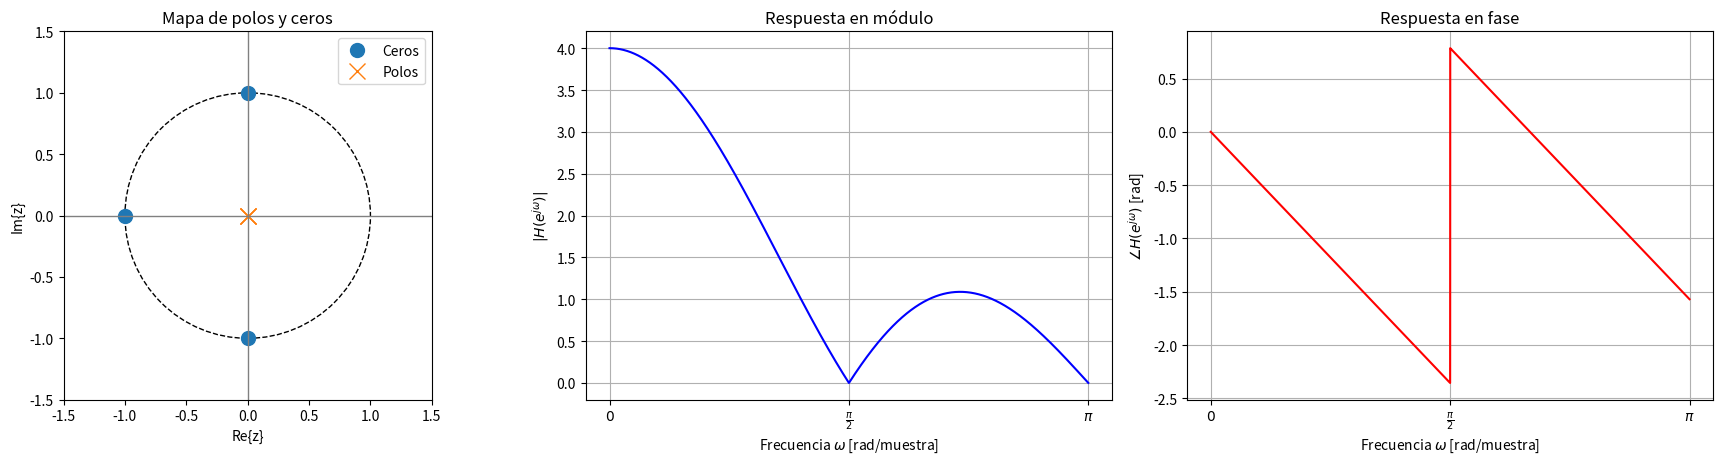
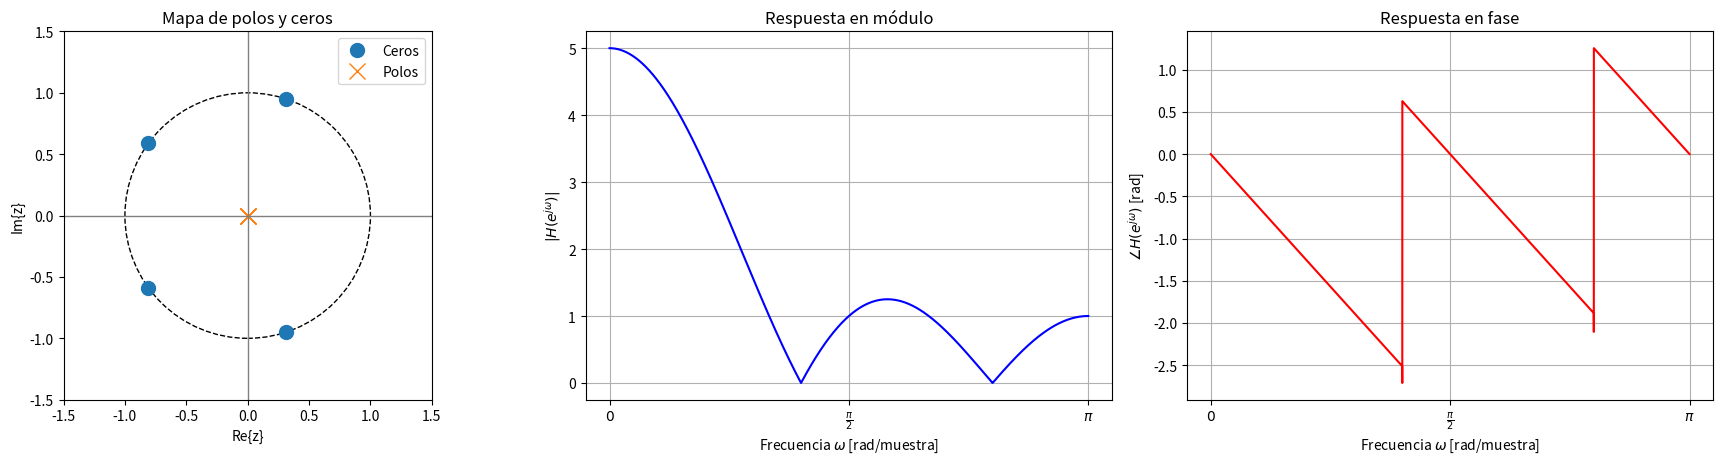
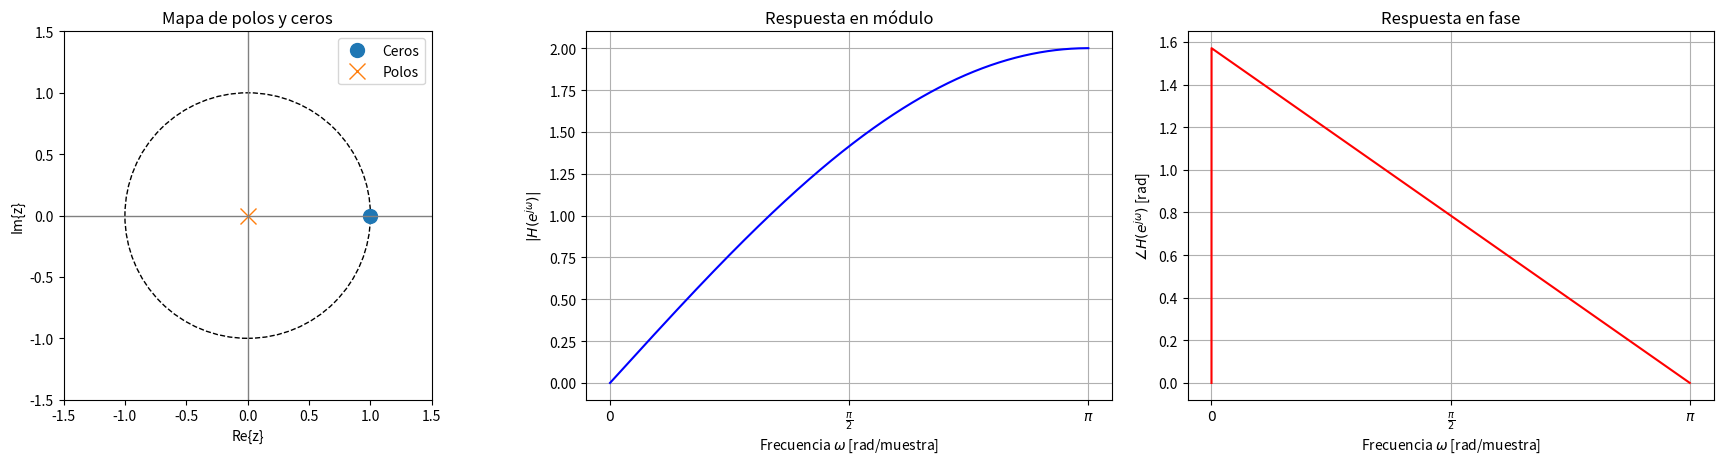
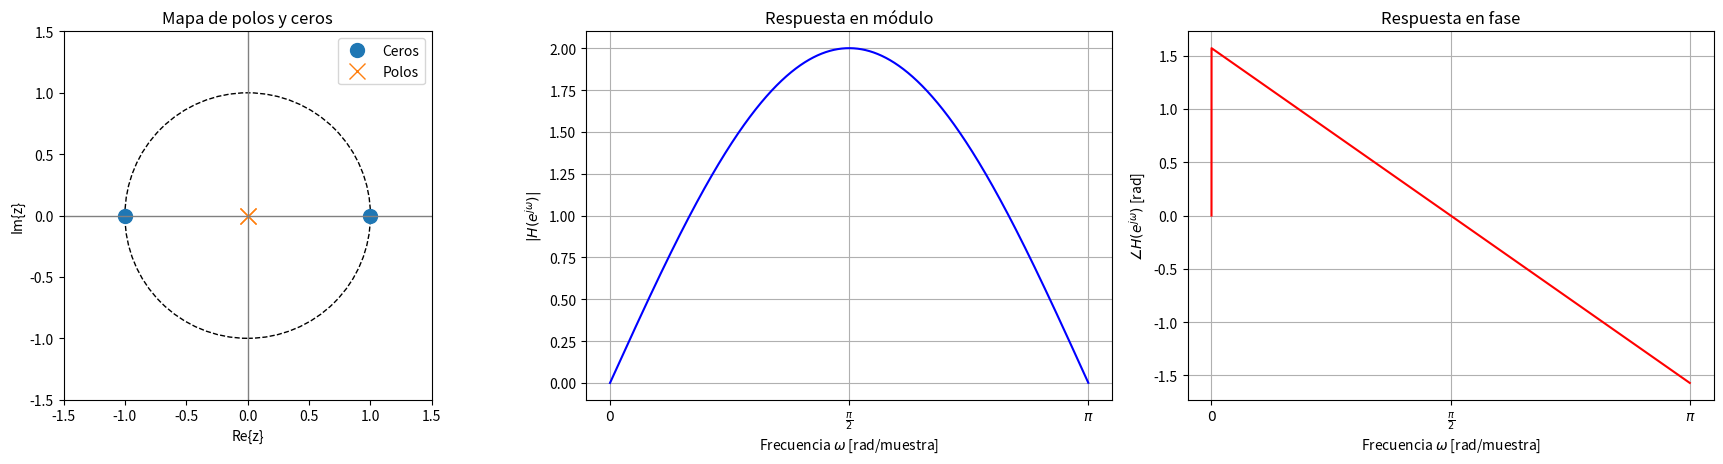

Reproduce these figures in Python, in order.
# -*- coding: utf-8 -*-
"""
Created on Sun Oct 26 19:13:24 2025

@author: Sofía
"""

import numpy as np
import matplotlib.pyplot as plt
from scipy import signal

def plot_freq_response(num, den):
    zeros, poles, _ = signal.tf2zpk(num, den)
    w, h = signal.freqz(num, den, worN=8000)

    fig, axs = plt.subplots(1, 3, figsize=(18, 5))

    # Mapa de polos y ceros
    axs[0].plot(np.real(zeros), np.imag(zeros), 'o', label='Ceros', markersize=10)
    axs[0].plot(np.real(poles), np.imag(poles), 'x', label='Polos', markersize=12)
    axs[0].axhline(0, color='gray', lw=1)
    axs[0].axvline(0, color='gray', lw=1)
    axs[0].set_title("Mapa de polos y ceros")
    axs[0].set_xlabel(r'Re{z}')
    axs[0].set_ylabel(r'Im{z}')
    axs[0].legend()

    # Dibujar círculo unidad
    circle = plt.Circle((0, 0), 1, color='black', fill=False, linestyle='dashed')
    axs[0].add_artist(circle)
    axs[0].set_xlim(-1.5, 1.5)
    axs[0].set_ylim(-1.5, 1.5)
    axs[0].set_aspect('equal', adjustable='box')

    # Respuesta en módulo
    axs[1].plot(w, np.abs(h), 'b')
    axs[1].set_title("Respuesta en módulo")
    axs[1].set_xlabel(r'Frecuencia $\omega$ [rad/muestra]')
    axs[1].set_ylabel(r'$|H(e^{j\omega})|$')
    axs[1].grid(True)
    axs[1].set_xticks([0, np.pi/2, np.pi])
    axs[1].set_xticklabels([r'$0$', r'$\frac{\pi}{2}$', r'$\pi$'])

    # Respuesta en fase
    axs[2].plot(w, np.angle(h), 'r')
    axs[2].set_title("Respuesta en fase")
    axs[2].set_xlabel(r'Frecuencia $\omega$ [rad/muestra]')
    axs[2].set_ylabel(r'$\angle H(e^{j\omega})$ [rad]')
    axs[2].grid(True)
    axs[2].set_xticks([0, np.pi/2, np.pi])
    axs[2].set_xticklabels([r'$0$', r'$\frac{\pi}{2}$', r'$\pi$'])


    plt.tight_layout(rect=[0, 0, 1, 0.95])
    plt.show()

#%% A
num = [1, 1, 1, 1]  # 1 + z + z^2 + z^3 
den = [1, 0, 0, 0]  # z^3 

plot_freq_response(num, den)

#%% B

num_b = [1, 1, 1, 1, 1]  # 1 + z + z^2 + z^3 + z^4
den_b = [1, 0, 0, 0, 0]  # z^4

plot_freq_response(num_b, den_b)

#%% C

num_c = [1, -1]  # -1 + z
den_c = [1, 0]      # z

plot_freq_response(num_c, den_c)

#%% D

num_d = [1, 0, -1]  # -1 + z^2
den_d = [1, 0, 0]         

plot_freq_response(num_d, den_d)

